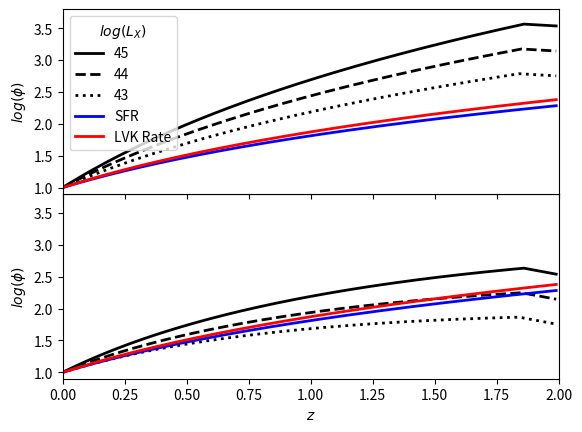

Write the Python code that produced this figure.
#!/usr/bin/env python3
import numpy as np
import matplotlib.pyplot as plt

#SI units
Msun=1.99e30 #kg per solar mass
Rsun=6.95e8 #meters per solar radius
G=6.67e-11
c=3e8
sigma_SB=5.7e-8 #stefan-boltzmann const
yr=3.15e7 #seconds per year
pc=3.086e16 #meters per parsec
AU=1.496e11 #meters per AU
h=6.626e-34 #planck const
kB=1.38e-23 #boltzmann const
m_p=1.67e-27 #mass of proton
sigma_T=6.65e-29 #Thomson xsec
PI=3.1415926
m_per_nm=1.0e-9

def main():
    """Dumb plotting routine for CQG paper, params for AGN fraction from Ueda++14
    """
    zc1_45=1.86
    zc1_44=1.85
    zc1_43=1.84
    p1_45=5.62
    p1_44=4.78
    p1_43=3.94
    
    # set redshift range & phi arrays
    z = np.arange(0.0, 2.0, 0.01)
    phi_45 = np.zeros(len(z))
    phi_44 = np.zeros(len(z))
    phi_43 = np.zeros(len(z))
    
    for i in range(len(z)):
        if (z[i]<=zc1_45):
                phi_45[i] = pow(1.0+z[i], p1_45)
        else:
                phi_45[i] = pow((1.0+zc1_45), p1_45) * pow(((1.0+z[i])/(1.0+zc1_45)), -1.5)
        if (z[i]<=zc1_44):
                phi_44[i] = pow(1.0+z[i], p1_44)
        else:
                phi_44[i] = pow((1.0+zc1_44), p1_44) * pow(((1.0+z[i])/(1.0+zc1_44)), -1.5)
        if (z[i]<=zc1_43):
                phi_43[i] = pow(1.0+z[i], p1_43)
        else:
                phi_43[i] = pow((1.0+zc1_43), p1_43) * pow(((1.0+z[i])/(1.0+zc1_43)), -1.5)

    # madau-dickinson SFR (eqn 15)
    psi = pow(1.0 + z, 2.7)

    # LIGO dependence per GWTC-3 rates & pops paper
    R_LIGO = pow(1.0 + z, 2.9)

    # Antonini, Silk & Barausse show M(NSC) increasing or decreasing by ~10x
    #   between z=0-2, for combined NSC+MBH systems so
    log_ASB_M_NSC_dec = 0.0 + (0.5 * z)
    log_ASB_M_NSC_inc = 1.0 - (0.5 * z)

    # Generozov++ shows little variation, up or down by factor of 2 at most
    log_gen_M_NSC_dec = 0.0 + (0.15 * z)
    log_gen_M_NSC_inc = 0.5 - (0.15 * z)

    #BEGIN DISPLAY INPUTS:
    #divide display box for graphs
    #params for axes
    #format=left, bottom, width, height
    #rect1=0.1,0.1,0.75,0.75
    
    #make figure
    fig=plt.figure()

    # create bottom figure
    ax1 = plt.subplot(2,1,2)
    #add axes & label them
    plt.xlim(0.0,2.0)
    plt.ylim(0.9,3.8)
    plt.ylabel(r"$log(\phi)$")
    plt.xlabel(r"$z$")
    
    stylecycle=['solid', 'dashed', 'dotted']
    
    plt.plot(z, np.log10(phi_45)+log_ASB_M_NSC_inc, color='k', ls=stylecycle[0], linewidth=2, label='45')
    plt.plot(z, np.log10(phi_44)+log_ASB_M_NSC_inc, color='k', ls=stylecycle[1], linewidth=2, label='44')
    plt.plot(z, np.log10(phi_43)+log_ASB_M_NSC_inc, color='k', ls=stylecycle[2], linewidth=2, label='43')
    plt.plot(z, np.log10(psi)+1.0, color='b', ls=stylecycle[0], linewidth=2, label='SFR')
    plt.plot(z, np.log10(R_LIGO)+1.0, color='r', ls=stylecycle[0], linewidth=2, label='LVK Rate')

    # create top figure
    ax2 = plt.subplot(2,1,1)

    plt.ylabel(r"$log(\phi)$")
    plt.xlim(0.0,2.0)
    plt.ylim(0.9,3.8)

    plt.plot(z, np.log10(phi_45)+1.0, color='k', ls=stylecycle[0], linewidth=2, label='45')
    plt.plot(z, np.log10(phi_44)+1.0, color='k', ls=stylecycle[1], linewidth=2, label='44')
    plt.plot(z, np.log10(phi_43)+1.0, color='k', ls=stylecycle[2], linewidth=2, label='43')
    plt.plot(z, np.log10(psi)+1.0, color='b', ls=stylecycle[0], linewidth=2, label='SFR')
    plt.plot(z, np.log10(R_LIGO)+1.0, color='r', ls=stylecycle[0], linewidth=2, label='LVK Rate')

    # create legend
    plt.legend(title=r'$log(L_{X})$', loc='upper left')

    # suppress the x axis labels for the top plot, and kill the whitespace
    ax2.set_xticklabels([])
    fig.subplots_adjust(hspace=0)
    
    plt.savefig('rates_vs_z.png')
    plt.savefig('rates_vs_z.pdf')



if __name__ == "__main__":
    main()
